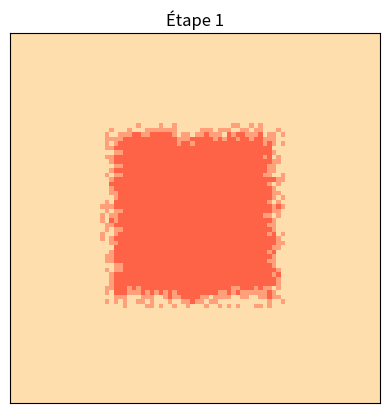

The matplotlib source for this figure: (Note: this script raises an exception after producing the figure.)
from numpy import *
import numpy as np
from random import *
from matplotlib.pyplot import *
import matplotlib.pyplot as plt
import os


### On étudie la cicatrisation d'une plaie

### On utilise une matrice avec des valeurs numériques pour chaque coefficient

### Correspondance état de la peau / couleur
### PEAU INTACTE = -1
### PEAU BLESSEE = 0
### PEAU EN CICATRISATION = 1
### PEAU CICATRISEE = 2



####################### FONCTIONS PRÉLIMINAIRES ######################



"Créer une peau vierge (intacte)"
def peau_vierge (n):
    M = np.zeros((n+2,n+2),int)
    for i in range (n + 2) : 
        for j in range (n + 2) : 
            M[i,j] = -1
    return M


"Créer une plaie 'sur' la peau intacte"
def zone_blessee (n) : 
    M = peau_vierge (n)
    n = len(M)
    for i in range ( int(n/4) , int((3*n)/4) ) : 
        for j in range (  int(n/4) , int((3*n)/4)) : 
            M[i,j] = 0                                    # On a décidé arbitrairement de prendre une zone carrée centrée dans la matrice M
    for i in range ( int(n/4) , int((3*n)/4)  ) :         # On apporte aléatoirement des modifications locales pour plus de réalisme
        r = uniform(0,1)
        if r >= 0.25 : 
            M[i,int(n/4)] = -1                            # 1ère 'couche' de cellules blessées, les plus proches de la peau intacte
        r = uniform(0,1)
        if r >= 0.25 : 
            M[i,int((3*n)/4)-1] = -1
        r = uniform(0,1)
        if r >= 0.5 :                                     # 2ème couche, moins intacte que la 1ère car plus proche du centre de la plaie
            M[i,int((n)/4)+1] = -1
        r = uniform(0,1)
        if r >= 0.5 : 
            M[i,int((3*n)/4)-2] = -1
        r = uniform(0,1)
        if r >= 0.75 : 
            M[i,int((n)/4)+2] = -1                        # 3ème couche, moins intacte que la 2ème car plus proche du centre de la plaie
        r = uniform(0,1)
        if r >= 0.75 : 
            M[i,int((3*n)/4)-3] = -1
    for j in range ( int(n/4) , int((3*n)/4)  ) :         # Suite des modifications aléatoires
        r = uniform(0,1)
        if r >= 0.25 : 
            M[int(n/4), j] = -1
        r = uniform(0,1)
        if r >= 0.25 : 
            M[int((3*n)/4)-1, j] = -1
        r = uniform(0,1)
        if r >= 0.5 : 
            M[int((n)/4)+1, j] = -1
        r = uniform(0,1)
        if r >= 0.5 : 
            M[int((3*n)/4)-2, j] = -1
        r = uniform(0,1)
        if r >= 0.75 : 
            M[int((n)/4)+2, j] = -1
        r = uniform(0,1)
        if r >= 0.75 : 
            M[int((3*n)/4)-3, j] = -1
    
    return M


"Créer la 1ère couche de cicatrisation pour lancer le reste du processus, cette couche est aussi aléatoire"
def zone_cicatrisant (n) :
    M = zone_blessee (n)
    n = len(M)
    liste_peau_cicatrisee = []
    liste_peau_en_cicatrisation = []
    for i in range ( int(n/4) , int((3*n)/4) ) : 
        for j in range (  int(n/4) , int((3*n)/4)) :                # Seules les cellules blessées peuvent commencer à cicatriser, les intactes ne le peuvent pas
            if M[i-1,j] == -1 :                 
                if M[i,j-1] == -1 :                                 # Les cellules sur les bords ou proches de bords cicatriseront plus vite car localement 
                    if M[i,j] == 0 :                                # elles bénéficient d'un meilleur apport de nutrients et autres molécules
                      M[i,j] = 1                                    # Plus on est loin des bords plus il est compliqué d'être en état de cicatrisation tôt
                      liste_peau_en_cicatrisation.append([i,j])
                elif M[i,j+1] == -1 :
                    if M[i,j] == 0 : 
                      M[i,j] = 1
                      liste_peau_en_cicatrisation.append([i,j])
                else : 
                    r = uniform(0,1)
                    if r >= 0.33 : 
                        if M[i,j] == 0 : 
                          M[i,j] = 1
                          liste_peau_en_cicatrisation.append([i,j])
            if M[i+1,j] == -1 :
                if M[i,j-1] == -1 : 
                    if M[i,j] == 0 : 
                      M[i,j] = 1
                      liste_peau_en_cicatrisation.append([i,j])
                elif M[i,j+1] == -1 : 
                    if M[i,j] == 0 : 
                      M[i,j] = 1
                      liste_peau_en_cicatrisation.append([i,j])
                else : 
                    r = uniform(0,1)
                    if r >= 0.33 : 
                      if M[i,j] == 0 : 
                        M[i,j] = 1
                        liste_peau_en_cicatrisation.append([i,j])
            if M[i,j-1] == -1 :
                r = uniform(0,1)
                if r >= 0.33 :
                  if M[i,j] == 0 :  
                    M[i,j] = 1
                    liste_peau_en_cicatrisation.append([i,j])
            if M[i,j+1] == -1 :
                r = uniform(0,1)
                if r >= 0.33 : 
                  if M[i,j] == 0 : 
                    M[i,j] = 1
                    liste_peau_en_cicatrisation.append([i,j])  
            if M[i-2,j] == -1 :
                if M[i,j-2] == -1 : 
                    r = uniform(0,1)
                    if r >= 0.5 : 
                      if M[i,j] == 0 : 
                        M[i,j] = 1
                        liste_peau_en_cicatrisation.append([i,j])
                elif M[i,j+2] == -1 : 
                    r = uniform(0,1)
                    if r >= 0.5 : 
                      if M[i,j] == 0 : 
                        M[i,j] = 1
                        liste_peau_en_cicatrisation.append([i,j])
                else : 
                    r = uniform(0,1)
                    if r >= 0.5 : 
                      if M[i,j] == 0 : 
                        M[i,j] = 1
                        liste_peau_en_cicatrisation.append([i,j])
            if M[i+2,j] == -1 :
                if M[i,j-2] == -1 : 
                    r = uniform(0,1)
                    if r >= 0.33 : 
                      if M[i,j] == 0 : 
                        M[i,j] = 1
                        liste_peau_en_cicatrisation.append([i,j])
                elif M[i,j+2] == -1 : 
                    r = uniform(0,1)
                    if r >= 0.33 : 
                      if M[i,j] == 0 : 
                        M[i,j] = 1
                        liste_peau_en_cicatrisation.append([i,j])
                else : 
                    r = uniform(0,1)
                    if r >= 0.5 : 
                      if M[i,j] == 0 : 
                        M[i,j] = 1
                        liste_peau_en_cicatrisation.append([i,j])
            if M[i,j-2] == -1 :
                r = uniform(0,1)
                if r >= 0.5 :
                  if M[i,j] == 0 :  
                    M[i,j] = 1
                    liste_peau_en_cicatrisation.append([i,j])
            if M[i,j+2] == -1 :                                    # On est allés jusqu'à la 3ème couche après la frontière avec la peau intacte
                r = uniform(0,1)
                if r >= 0.5 : 
                  if M[i,j] == 0 : 
                    M[i,j] = 1
                    liste_peau_en_cicatrisation.append([i,j])

    return ( M, liste_peau_en_cicatrisation, liste_peau_cicatrisee)


"Renvoie la liste des cellules voisines"
def voisins (coord):                  
    X,Y = coord[0], coord[1]
    return ( [[X-1, Y-1], [X-1,Y], [X-1,Y+1], [X,Y-1], [X,Y+1], [X+1,Y-1], [X+1,Y], [X+1,Y+1]] )




############################## FONCTIONS POUR LA CICATRISATION ######################


def décompte_cellules_contours (M, coord) :
    n = len(M)
    assert n > 5
    
    i,j = coord[0], coord[1]
    contour_A = []
    contour_B = []
    
    colonne_A_g, colonne_A_d = [[i-1,j-1], [i,j-1], [i+1, j-1]], [[i-1,j+1], [i,j+1], [i+1, j+1]]
    colonne_A_g_, colonne_A_d_ = [[i,j-1]], [[i,j+1]]
    ligne_A_b, ligne_A_h = [ [i+1,j-1],[i+1,j],[i+1,j+1] ], [ [i-1,j-1],[i-1,j],[i-1,j+1] ]
    ligne_A_b_, ligne_A_h_ = [[i+1,j]], [[i-1,j]]

    colonne_B_g, colonne_B_d = [ [i-2,j-2],[i-1,j-2],[i,j-2],[i+1,j-2],[i+2,j-2] ], [ [i-2,j+2], [i-1,j+2],[i,j+2],[i+1,j+2],[i+2,j+2] ]
    colonne_B_g_, colonne_B_d_ = [ [i-1,j-2],[i,j-2],[i+1,j-2] ], [ [i-1,j+2],[i,j+2],[i+1,j+2] ]

    ligne_B_b, ligne_B_h = [ [i+2,j-2],[i+2,j-1], [i+2,j], [i+2,j+1],[i+2,j+2] ], [ [i-2,j-2],[i-2,j-1], [i-2,j], [i-2,j+1],[i-2,j+2] ]     
    ligne_B_b_, ligne_B_h_ = [[i+2,j-1], [i+2,j], [i+2,j+1]], [[i-2,j-1], [i-2,j], [i-2,j+1]] 


# #---------------- contour_A ------------
    if i > 1 and i < n-2 and j > 1 and j < n-2 :
        contour_A += colonne_A_d + colonne_A_g + ligne_A_b_ + ligne_A_h_
    

    if i == 1 and j == 1 :
        contour_A += ligne_A_b_ + colonne_A_d_ + [[i+1,j+1]]
    if i == 1 and j == n-2 :
        contour_A += ligne_A_b_ + colonne_A_g_ + [[i+1,j-1]]
    if i == 1 and j > 1 and j < n-2 :
        contour_A += ligne_A_b + colonne_A_d_ + colonne_A_g_
        
        
    if i == n-2 and j == 1 :
        contour_A += ligne_A_h_ + colonne_A_d_ + [[i-1,j+1]]
    if i == n-2 and j == n-2 :
          contour_A += ligne_A_h_ + colonne_A_g_ + [[i-1,j-1]]
    if i == n-2 and j > 1 and j < n-2 :
        contour_A += ligne_A_h + colonne_A_d_ + colonne_A_g_
        
    
    if j == 1 and i > 1 and i < n-2 :
        contour_A += ligne_A_b_ + ligne_A_h_ + colonne_A_d
        

    if j == n-2 and i > 1 and i < n-2 :
        contour_A += ligne_A_b_ + ligne_A_h_ + colonne_A_g
        

#---------------- contour_B ------------

    if i > 2 and i < n-3 and j > 2 and j < n-3 :
        contour_B += colonne_B_d + colonne_B_g + ligne_B_b_ + ligne_B_h_       
                
    if i == 1 and j == 1 :
        contour_B += [[i+2,j] , [i+2,j+1] , [i+2,j+2] , [i,j+2] , [i+1,j+2]]
    if i == 1 and j == 2 :
        contour_B += ligne_B_b_ + [[i+2,j+2] , [i+1,j+2] , [i,j+2]]
    if i == 1 and j == n-3 :
        contour_B += ligne_B_b_ + [[i,j-2] , [i+1,j-2] , [i+2,j-2]]
    if i == 1 and j == n-2 :
        contour_B += [[i,j-2] , [i+1,j-2] , [i+2,j-2] , [i+2,j-1] , [i+2,j]]
    if i == 1 and j > 2 and j < n-3 :
        contour_B += ligne_B_b + [[i,j-2] , [i+1,j-2] , [i,j+2] , [i+1,j+2]]
        
    if i == 2 and j == 1 :
        contour_B += colonne_B_d_ + [[i+2,j] , [i+2,j+1] , [i+2,j+2]]
    if i == 2 and j == 2 :
        contour_B += ligne_B_b_ + colonne_B_d_ + [[i+2,j+2]]
    if i == 2 and j == n-3 :
        contour_B += ligne_B_b_ + colonne_B_g_ + [[i+2,j-2]]
    if i == 2 and j == n-2 :
        contour_B += colonne_B_g_ +  [ [i+2,j] , [i+2,j-1] , [i+2,j-2] ]
    if i == 2 and j > 2 and j < n-3 :
         contour_B += ligne_B_b + colonne_B_d_ + colonne_B_g_
        
    if i == n-3 and j == 1 :
        contour_B += colonne_B_d_ + [ [i-2,j] , [i-2,j+1] , [i-2,j+2] ]
    if i == n-3 and j == 2 :
        contour_B += ligne_B_h_ + colonne_B_d_ + [[i-2,j+2]]
    if i == n-3 and j == n-3 :
        contour_B += ligne_B_h_ + colonne_B_g_ + [[i-2,j-2]]
    if i == n-3 and j == n-2 :
        contour_B += colonne_B_g_ + [ [i-2,j-2] , [i-2,j-1] , [i-2,j]]
    if i == n-3 and j > 2 and j < n-3 :
        contour_B += ligne_B_h + colonne_B_d_ + colonne_B_g_
        
    if i == n-2 and j == 1 :
        contour_B += [[i-2,j] , [i-2,j+1] , [i-2,j+2] , [i-1,j+2] , [i,j+2]]
    if i == n-2 and j == 2 :
        contour_B += ligne_B_h_ + [[i-2,j+2] , [i-1,j+2] , [i,j+2]]
    if i == n-2 and j == n-3 :
        contour_B += ligne_B_h_ + [ [i-2,j-2] , [i-1, j-2] , [i,j-2]]
    if i == n-2 and j == n-2 :
        contour_B += [[i,j-2] , [i-1,j-2] , [i-2,j-2] , [i-2,j-1] , [i-2,j]]
    if i == n-2 and j > 2 and j < n-3 :
        contour_B += ligne_B_h + [ [i,j-2] , [i-1,j-2] , [i-1,j+2] , [i,j+2]]
    
    
    somme_A,somme_B = 0,0
    for k in contour_A :
        if M[ k[0],k[1] ] == 1:
            somme_A += 1

    for k2 in contour_B :
        if M[ k2[0], k2[1]] == 1:
            somme_B += 1
            
    return (somme_A, somme_B)



### Fonction qui renvoit la matrice M après une étape de cicatrisation
def étape_cicatrisation (M, liste_peau_cicatrisee , liste_peau_en_cicatrisation ) :        
    (p1, p2) = (0.33, 0.33)                                                                  

    nouvelle_liste_peau_en_cicatrisation = []
    nouvelle_liste_peau_cicatrisee = []
    nouvelle_liste_peau_intacte = []
    
    décompte = 0
    somme_B = 0

    for k in liste_peau_en_cicatrisation :
        if random() < p2 :                           # Probabilité p2 que la cellule en cicatrisation devienne cicatrisée
            M [ k[0],k[1] ] = 2                            
            nouvelle_liste_peau_cicatrisee.append(k)
            
        liste_cellules_environnantes = voisins (k)
            
        for k2 in range (0,8) :                              # On étudie les cellules_environnantes de la cellule "k" étudiée
            # print('k2',k2)
            i,j = liste_cellules_environnantes [k2][0],  liste_cellules_environnantes[k2][1]

            if random() < p1 and M[i,j] == 0 and k2 not in nouvelle_liste_peau_en_cicatrisation :
                (A,B) = décompte_cellules_contours (M,k)
                M[i,j] = 1                                  # Probabilité p1 que la cellule blessée commence à cicatriser
                nouvelle_liste_peau_en_cicatrisation.append ([i,j])


### ### ### ### ### ### ### ### ### ### ### ###

# Modélisation AVEC LASER :   # On fait disparaître la peau cicatrisee pour laisser place à une régénération de la peau en peau intacte

    for k in liste_peau_cicatrisee :                        
        if random() < p2 :                          
            M [ k[0],k[1] ] = -1                             
            nouvelle_liste_peau_intacte.append(k)
            
        liste_cellules_environnantes = voisins (k)
            
        for k2 in range (0,8) :                              
            # print('k2',k2)
            i,j = liste_cellules_environnantes [k2][0],  liste_cellules_environnantes[k2][1]
            
            if random() < p1 and M[i,j] == 2 and k2 not in nouvelle_liste_peau_cicatrisee :
                (A,B) = décompte_cellules_contours (M,k)
                M[i,j] = -1                                 
                nouvelle_liste_peau_intacte.append ([i,j])
                
### ### ### ### ### ### ### ### ### ### ### ###


    for k in nouvelle_liste_peau_cicatrisee :   
        liste_peau_en_cicatrisation.remove(k)

    liste_peau_en_cicatrisation += nouvelle_liste_peau_en_cicatrisation
    liste_peau_cicatrisee += nouvelle_liste_peau_cicatrisee


    return (M, liste_peau_en_cicatrisation, liste_peau_cicatrisee, [somme_B, décompte])




### Fonction qui renvoit l'état de la peau après 'Nb_étapes' étapes.

def simulation_centre (n, Nb_étapes ):
    
    (M, liste_peau_en_cicatrisation , liste_peau_cicatrisee) = zone_cicatrisant (n) 
    for k in range (Nb_étapes):
        (M, liste_peau_en_cicatrisation, liste_peau_cicatrisee, D) = étape_cicatrisation (M, liste_peau_en_cicatrisation, liste_peau_cicatrisee )

    # Réglage des couleurs d'affichage en fonction de l'état des cellules
    if Nb_étapes == 0 or Nb_étapes == 1:
        cmap = matplotlib.colors.ListedColormap(['navajowhite', 'tomato', 'lightsalmon'])
    else:
        cmap = matplotlib.colors.ListedColormap(['navajowhite', 'tomato', 'lightsalmon', 'antiquewhite'])
    
    imshow(M, cmap=cmap)
    gca().get_xaxis().set_visible(False)
    gca().get_yaxis().set_visible(False)
    show ()
    
    return (M, liste_peau_en_cicatrisation , liste_peau_cicatrisee )



############################## ENREGISTREMENT DES IMAGES  ######################

"pas, le nombre d'étapes séparant deux clichés de la simulation"
"P est le nombre de ligne lors de l'affichage et Nb_fenêtres = P**2"
def affichage_subplot(p, taille_peau, Nb_étapes):

    if Nb_étapes > p**2 :
        pas = Nb_étapes//(p**2)
        Nb_clichés = p**2
    else :
        pas = 1
        Nb_clichés = Nb_étapes


    étape = "Étape 1"
    title(étape)
    (M, liste_peau_en_cicatrisation , liste_peau_cicatrisee ) = simulation_centre (taille_peau, 0)

    my_path = os.path.abspath('/Users/<user>/Desktop/ProjetONDES')
    my_file = 'Étape 1.jpeg'
    savefig(os.path.join(my_path, my_file))

    for k in range (1,Nb_clichés):

        for k2 in range (pas):
            (M, liste_peau_en_cicatrisation, liste_peau_cicatrisee ) = étape_cicatrisation (M, liste_peau_en_cicatrisation, liste_peau_cicatrisee) 


        "Réglage des couleurs d'affichage en fonction de l'état de chaque cellule ."
        if len(liste_peau_cicatrisee) == 0:
            cmap = matplotlib.colors.ListedColormap(['navajowhite', 'tomato', 'lightsalmon'])
        else :
            cmap = matplotlib.colors.ListedColormap(['navajowhite', 'tomato', 'lightsalmon', 'antiquewhite'])
        étape = "Étape "+str(k*pas+1)
        title (étape)
        imshow(M, cmap=cmap)

        gca().get_xaxis().set_visible(False)
        gca().get_yaxis().set_visible(False)

        my_path = os.path.abspath('/Users/<user>/Desktop/ProjetONDES')
        my_file = étape + '.jpeg'
        savefig(os.path.join(my_path, my_file))
    return ()



def enregistrement_images (intervalle_étapes, taille_peau, Nb_étapes) :
    t1 = time.process_time()
    Nb_clichés = int(Nb_étapes/intervalle_étapes)
    print('intervalle_étapes = '+ str(intervalle_étapes) +'\n'+ 'taille_peau = '+ str(taille_peau) +'\n'+ 'Nb_étapes = '+ str(Nb_étapes))

    étape = "Étape 1"
    title(étape)
    (M, liste_peau_en_cicatrisation, liste_peau_cicatrisee ) = simulation_centre (taille_peau, 0)

    my_path = os.path.abspath('/Users/<user>/Desktop/ProjetONDES')
    my_file = 'Étape 1.jpeg'
    savefig(os.path.join(my_path, my_file))

    for k in range (1,Nb_clichés):
        for k2 in range (intervalle_étapes):
            (M, liste_peau_en_cicatrisation, liste_peau_cicatrisee, D) = étape_cicatrisation (M, liste_peau_en_cicatrisation, liste_peau_cicatrisee )


        "Réglage des couleurs d'affichage en fonction de l'état des cellules"
        if len(liste_peau_cicatrisee) == 0:
            cmap = matplotlib.colors.ListedColormap(['navajowhite', 'tomato', 'lightsalmon'])
        else :
            cmap = matplotlib.colors.ListedColormap(['navajowhite', 'tomato', 'lightsalmon', 'antiquewhite'])


        étape = "Étape "+str(k*intervalle_étapes+1)
        title (étape)
        my_path = os.path.abspath('/Users/<user>/Desktop/ProjetONDES')
        my_file = étape + '.jpeg'
        savefig(os.path.join(my_path, my_file))
        imshow(M, cmap=cmap)
    t2 = time.process_time()
    durée = t2 - t1
    print (durée, "s")
    # print("IMAGES NON ENREGISTRÉES")
    return ()

enregistrement_images(1, 80, 50)
